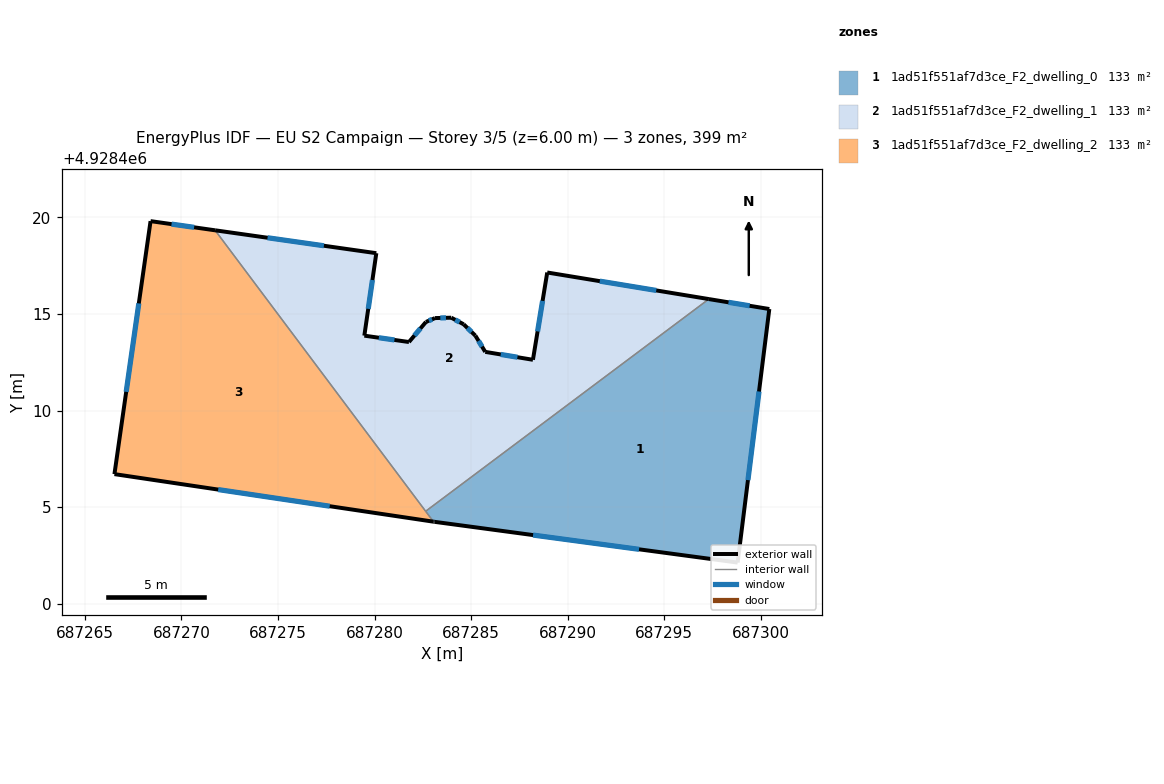
=== STOREY PLAN SPEC (per zone: floor XY polygon, exterior-wall plan segments, windows/doors) ===
zone 1: 1ad51f551af7d3ce_F2_dwelling_0  (133.0 m²)
  floor: (687300.44, 4928415.26) (687298.80, 4928402.13) (687283.10, 4928404.24) (687283.05, 4928404.25) (687282.64, 4928404.79) (687297.31, 4928415.77)
  exterior wall: (687283.10, 4928404.24) – (687298.80, 4928402.13)  [15.8 m]
    window: (687288.20, 4928403.55) – (687293.69, 4928402.82)  [5.8 m²]
  exterior wall: (687283.05, 4928404.25) – (687283.10, 4928404.24)  [0.1 m]
  exterior wall: (687300.44, 4928415.26) – (687297.31, 4928415.77)  [3.2 m]
    window: (687299.42, 4928415.43) – (687298.32, 4928415.61)  [1.2 m²]
  exterior wall: (687298.80, 4928402.13) – (687300.44, 4928415.26)  [13.2 m]
    window: (687299.33, 4928406.40) – (687299.90, 4928410.99)  [4.9 m²]
  interior walls: 2
zone 2: 1ad51f551af7d3ce_F2_dwelling_1  (133.0 m²)
  floor: (687297.31, 4928415.77) (687282.64, 4928404.79) (687271.74, 4928419.33) (687280.09, 4928418.15) (687279.47, 4928413.88) (687281.78, 4928413.55) (687282.66, 4928414.59) (687283.13, 4928414.79) (687283.97, 4928414.81) (687284.61, 4928414.47) (687285.22, 4928413.88) (687285.73, 4928413.04) (687288.20, 4928412.63) (687288.94, 4928417.15)
  exterior wall: (687281.78, 4928413.55) – (687279.47, 4928413.88)  [2.3 m]
    window: (687281.03, 4928413.66) – (687280.22, 4928413.77)  [0.9 m²]
  exterior wall: (687282.66, 4928414.59) – (687281.78, 4928413.55)  [1.4 m]
    window: (687282.37, 4928414.25) – (687282.06, 4928413.89)  [0.5 m²]
  exterior wall: (687283.13, 4928414.79) – (687282.66, 4928414.59)  [0.5 m]
    window: (687282.98, 4928414.72) – (687282.81, 4928414.65)  [0.2 m²]
  exterior wall: (687283.97, 4928414.81) – (687283.13, 4928414.79)  [0.8 m]
    window: (687283.69, 4928414.80) – (687283.40, 4928414.80)  [0.3 m²]
  exterior wall: (687284.61, 4928414.47) – (687283.97, 4928414.81)  [0.7 m]
    window: (687284.40, 4928414.58) – (687284.18, 4928414.70)  [0.3 m²]
  exterior wall: (687285.22, 4928413.88) – (687284.61, 4928414.47)  [0.8 m]
    window: (687285.02, 4928414.07) – (687284.81, 4928414.28)  [0.3 m²]
  exterior wall: (687285.73, 4928413.04) – (687285.22, 4928413.88)  [1.0 m]
    window: (687285.56, 4928413.31) – (687285.38, 4928413.61)  [0.4 m²]
  exterior wall: (687288.20, 4928412.63) – (687285.73, 4928413.04)  [2.5 m]
    window: (687287.39, 4928412.76) – (687286.53, 4928412.91)  [0.9 m²]
  exterior wall: (687288.94, 4928417.15) – (687288.20, 4928412.63)  [4.6 m]
    window: (687288.70, 4928415.68) – (687288.44, 4928414.10)  [1.7 m²]
  exterior wall: (687297.31, 4928415.77) – (687288.94, 4928417.15)  [8.5 m]
    window: (687294.58, 4928416.22) – (687291.66, 4928416.70)  [3.1 m²]
  exterior wall: (687280.09, 4928418.15) – (687271.74, 4928419.33)  [8.4 m]
    window: (687277.37, 4928418.53) – (687274.46, 4928418.95)  [3.1 m²]
  exterior wall: (687279.47, 4928413.88) – (687280.09, 4928418.15)  [4.3 m]
    window: (687279.67, 4928415.27) – (687279.89, 4928416.76)  [1.6 m²]
  interior walls: 2
zone 3: 1ad51f551af7d3ce_F2_dwelling_2  (133.0 m²)
  floor: (687271.74, 4928419.33) (687283.05, 4928404.25) (687266.53, 4928406.71) (687268.40, 4928419.81)
  exterior wall: (687266.53, 4928406.71) – (687283.05, 4928404.25)  [16.7 m]
    window: (687271.90, 4928405.91) – (687277.67, 4928405.05)  [6.1 m²]
  exterior wall: (687268.40, 4928419.81) – (687266.53, 4928406.71)  [13.2 m]
    window: (687267.79, 4928415.55) – (687267.14, 4928410.97)  [4.9 m²]
  exterior wall: (687271.74, 4928419.33) – (687268.40, 4928419.81)  [3.4 m]
    window: (687270.65, 4928419.49) – (687269.49, 4928419.65)  [1.2 m²]
  interior walls: 2

=== DERIVED (storey summary) ===
Building: EU S2 Campaign
Storey: 3 of 5  (floor level z = 6.00 m)
Storey gross floor area: 399.1 m²
Zones on this storey: 3
  - 1ad51f551af7d3ce_F2_dwelling_0: floor 133.0 m²; exterior wall 32.3 m (96.9 m²); 3 window(s) 11.8 m²; WWR 12.2%
  - 1ad51f551af7d3ce_F2_dwelling_1: floor 133.0 m²; exterior wall 35.9 m (107.7 m²); 12 window(s) 13.2 m²; WWR 12.2%
  - 1ad51f551af7d3ce_F2_dwelling_2: floor 133.0 m²; exterior wall 33.3 m (99.9 m²); 3 window(s) 12.2 m²; WWR 12.2%
Zone adjacency (shared interzone walls):
  - 1ad51f551af7d3ce_F2_dwelling_0 ↔ 1ad51f551af7d3ce_F2_dwelling_1
  - 1ad51f551af7d3ce_F2_dwelling_0 ↔ 1ad51f551af7d3ce_F2_dwelling_2
  - 1ad51f551af7d3ce_F2_dwelling_1 ↔ 1ad51f551af7d3ce_F2_dwelling_2